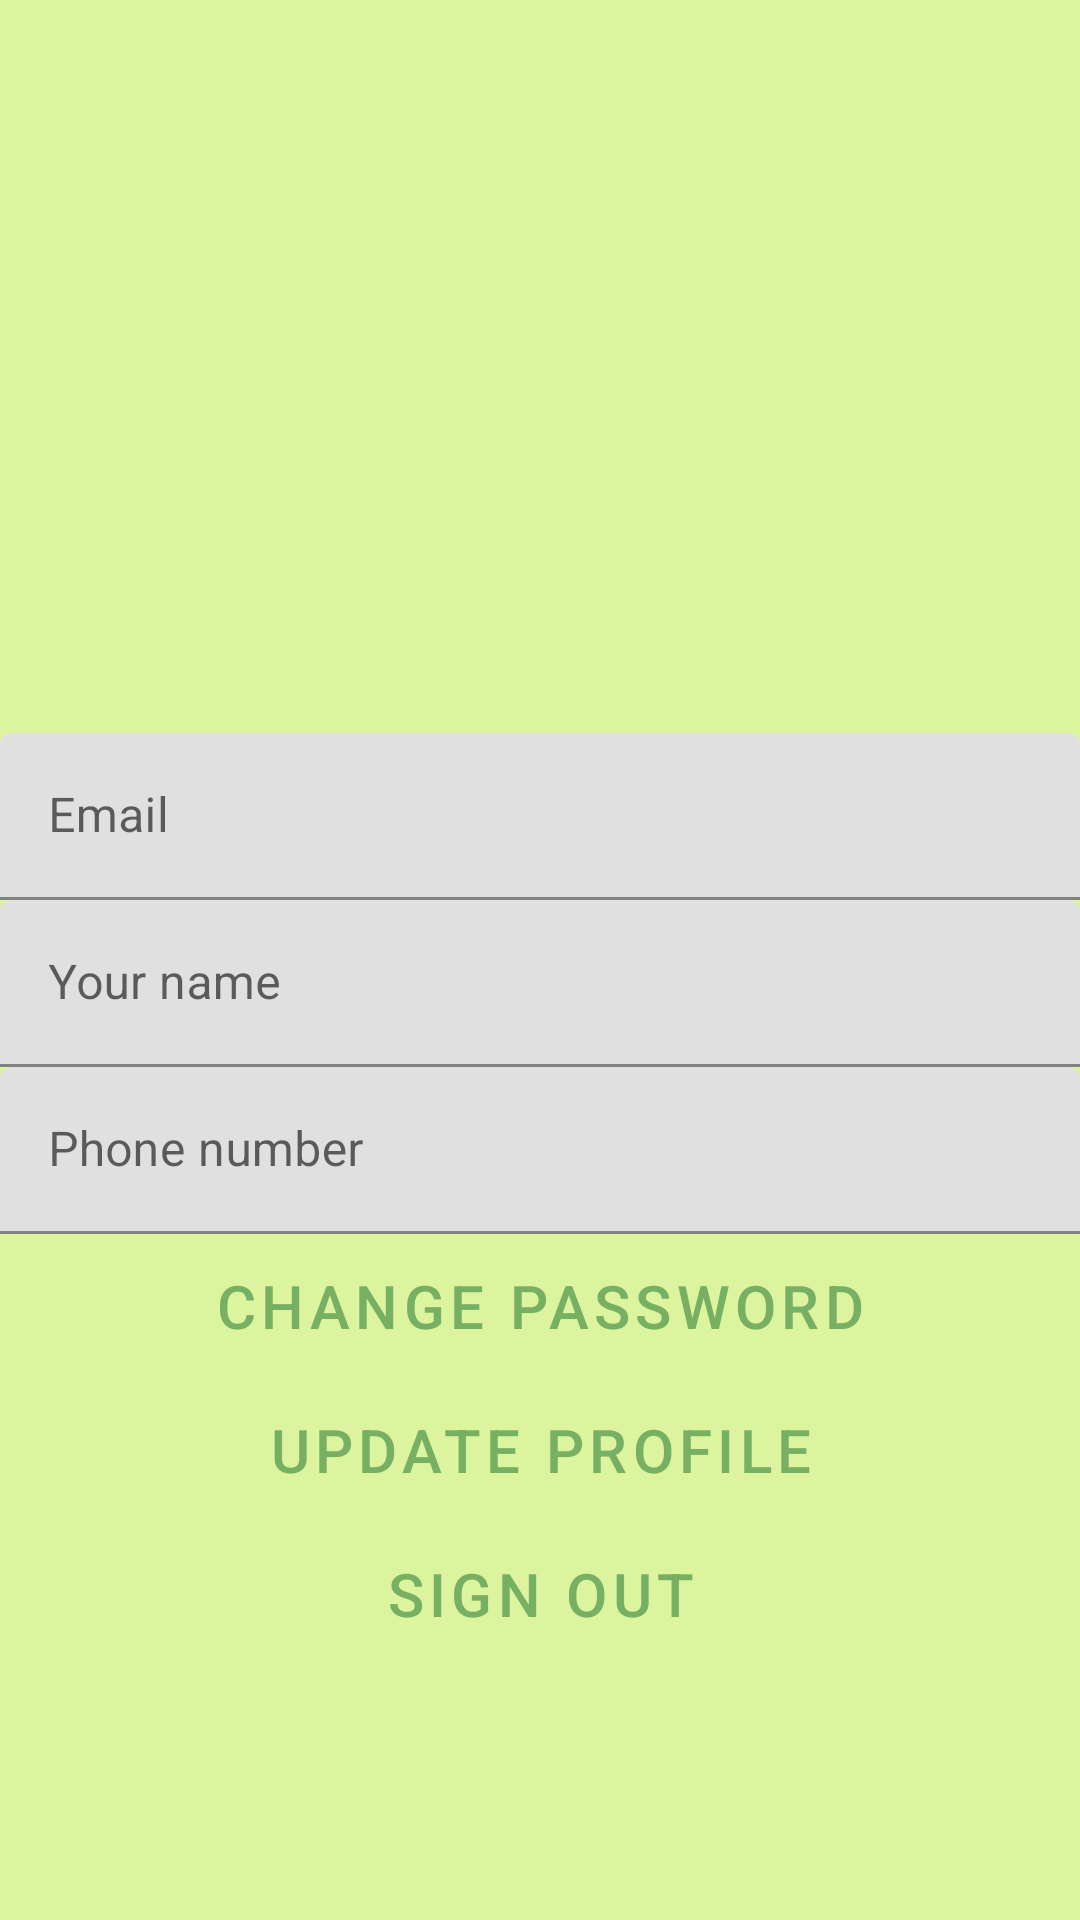

Write the Android layout XML for this screen, with the resource values it uses.
<!-- AndroidManifest.xml: application theme AppTheme -->
<!-- res/layout/profile_fragment.xml -->
<FrameLayout xmlns:android="http://schemas.android.com/apk/res/android"
    xmlns:tools="http://schemas.android.com/tools"
    android:layout_width="match_parent"
    android:layout_height="match_parent"
    tools:context="com.scrubele.scrubeleapp1.fragments.ProfileFragment">

    <ScrollView
        android:layout_width="fill_parent"
        android:layout_height="fill_parent"
        android:fillViewport="true">

        <LinearLayout
            android:layout_width="match_parent"
            android:layout_height="match_parent"
            android:background="@color/colorLight"
            android:gravity="center"
            android:orientation="vertical">

            <ImageView
                android:id="@+id/profile_photo"
                android:layout_width="match_parent"
                android:layout_height="160dp"
                android:contentDescription="TODO"
                android:scaleType="centerCrop" />

            <com.google.android.material.textfield.TextInputLayout
                android:layout_width="match_parent"
                android:layout_height="wrap_content"
                android:hint="@string/email">

                <EditText
                    android:id="@+id/profile_email"
                    android:layout_width="match_parent"
                    android:layout_height="wrap_content"
                    android:inputType="textEmailAddress" />

            </com.google.android.material.textfield.TextInputLayout>

            <com.google.android.material.textfield.TextInputLayout
                android:layout_width="match_parent"
                android:layout_height="wrap_content"
                android:hint="@string/your_name">

                <EditText
                    android:id="@+id/profile_name"
                    android:layout_width="match_parent"
                    android:layout_height="wrap_content"
                    android:inputType="text" />

            </com.google.android.material.textfield.TextInputLayout>

            <com.google.android.material.textfield.TextInputLayout
                android:layout_width="match_parent"
                android:layout_height="wrap_content"
                android:hint="@string/phone_number">

                <EditText
                    android:id="@+id/profile_phone"
                    android:layout_width="match_parent"
                    android:layout_height="wrap_content"
                    android:inputType="phone" />

            </com.google.android.material.textfield.TextInputLayout>

            <com.google.android.material.button.MaterialButton
                android:id="@+id/btnChangePassword"
                style="@style/Widget.MaterialComponents.Button.TextButton"
                android:layout_width="fill_parent"
                android:layout_height="wrap_content"
                android:text="@string/change_password"
                android:textSize="20sp" />

            <com.google.android.material.button.MaterialButton
                android:id="@+id/btnUpdateProfile"
                style="@style/Widget.MaterialComponents.Button.TextButton"
                android:layout_width="fill_parent"
                android:layout_height="wrap_content"
                android:text="@string/update_profile"
                android:textSize="20sp" />

            <com.google.android.material.button.MaterialButton
                android:id="@+id/btnSignOut"
                style="@style/Widget.MaterialComponents.Button.TextButton"
                android:layout_width="fill_parent"
                android:layout_height="wrap_content"
                android:text="@string/sign_out"
                android:textSize="20sp" />
        </LinearLayout>
    </ScrollView>
</FrameLayout>
<!-- resources referenced by this layout -->
<resources>
  <color name="colorLight">#dcf49e</color>
  <string name="change_password">Change password</string>
  <string name="email">Email</string>
  <string name="phone_number">Phone number</string>
  <string name="sign_out">Sign Out</string>
  <string name="update_profile">Update profile</string>
  <string name="your_name">Your name</string>
  <style name="AppTheme" parent="Theme.MaterialComponents.Light.NoActionBar">
          
          <item name="colorPrimary">@color/colorPrimary</item>
          <item name="colorPrimaryDark">@color/colorPrimaryDark</item>
          <item name="colorAccent">@color/colorAccent</item>
      </style>
  <color name="colorPrimary">#77b063</color>
  <color name="colorPrimaryDark">#ccef71</color>
  <color name="colorAccent">#37771e</color>
</resources>
